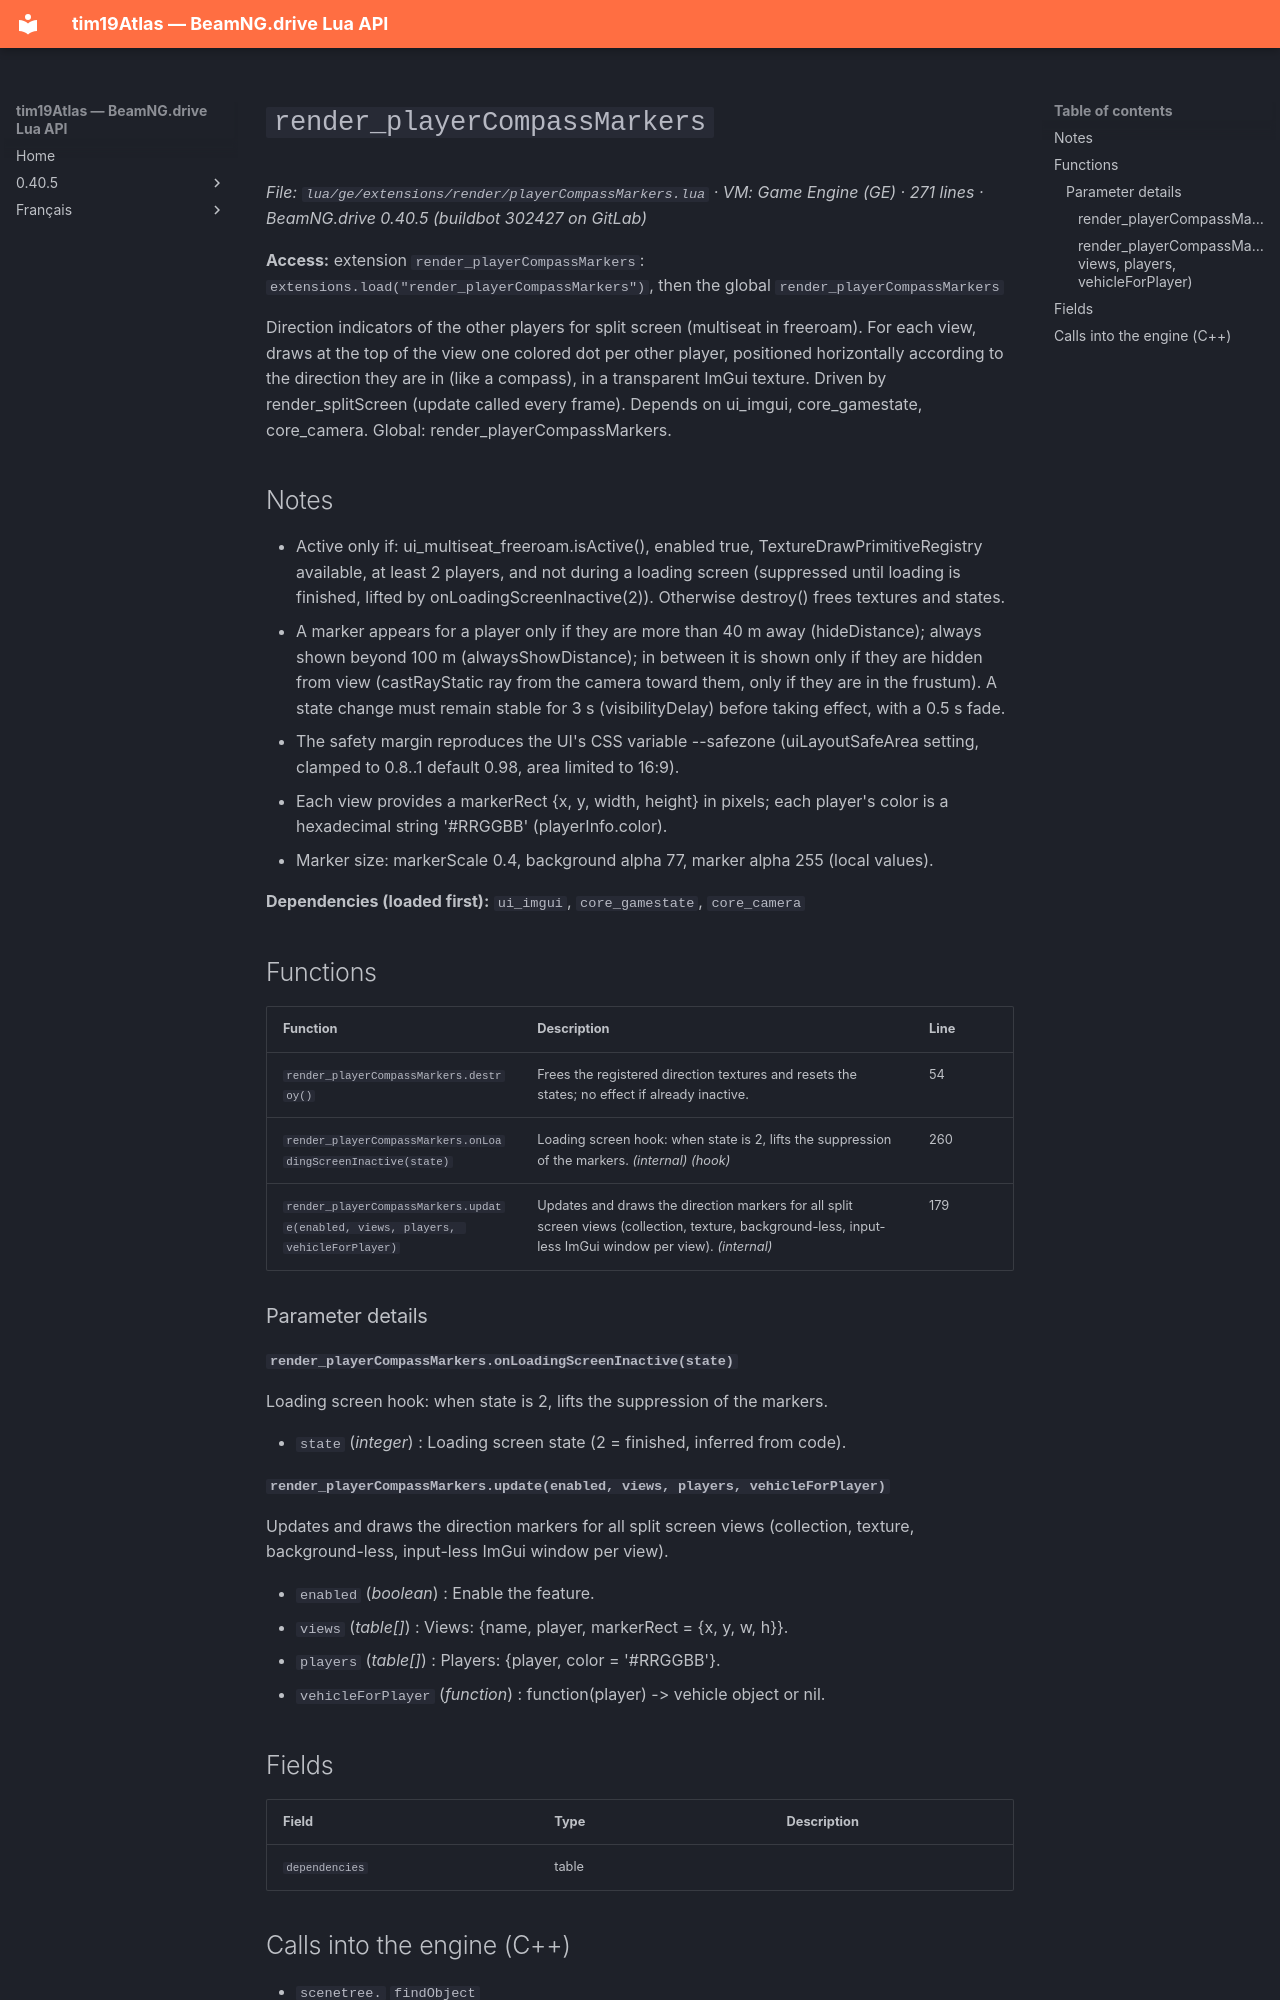

repository: Tim0219800/beamng-lua-atlas · page: 0.40.5/ge/extensions/render/playerCompassMarkers.html · generator: mkdocs

# `render_playerCompassMarkers`

*File: `lua/ge/extensions/render/playerCompassMarkers.lua` · VM: Game Engine (GE) · 271 lines · BeamNG.drive 0.40.5 (buildbot 302427 on GitLab)*

**Access:** extension `render_playerCompassMarkers`: `extensions.load("render_playerCompassMarkers")`, then the global `render_playerCompassMarkers`

Direction indicators of the other players for split screen (multiseat in freeroam). For each view, draws at the top of the view one colored dot per other player, positioned horizontally according to the direction they are in (like a compass), in a transparent ImGui texture. Driven by render_splitScreen (update called every frame). Depends on ui_imgui, core_gamestate, core_camera. Global: render_playerCompassMarkers.

## Notes

- Active only if: ui_multiseat_freeroam.isActive(), enabled true, TextureDrawPrimitiveRegistry available, at least 2 players, and not during a loading screen (suppressed until loading is finished, lifted by onLoadingScreenInactive(2)). Otherwise destroy() frees textures and states.
- A marker appears for a player only if they are more than 40 m away (hideDistance); always shown beyond 100 m (alwaysShowDistance); in between it is shown only if they are hidden from view (castRayStatic ray from the camera toward them, only if they are in the frustum). A state change must remain stable for 3 s (visibilityDelay) before taking effect, with a 0.5 s fade.
- The safety margin reproduces the UI's CSS variable --safezone (uiLayoutSafeArea setting, clamped to 0.8..1 default 0.98, area limited to 16:9).
- Each view provides a markerRect {x, y, width, height} in pixels; each player's color is a hexadecimal string '#RRGGBB' (playerInfo.color).
- Marker size: markerScale 0.4, background alpha 77, marker alpha 255 (local values).

**Dependencies (loaded first):** `ui_imgui`, `core_gamestate`, `core_camera`

## Functions

| Function | Description | Line |
|---|---|---|
| `render_playerCompassMarkers.destroy()` | Frees the registered direction textures and resets the states; no effect if already inactive. | 54 |
| `render_playerCompassMarkers.onLoadingScreenInactive(state)` | Loading screen hook: when state is 2, lifts the suppression of the markers. *(internal)* *(hook)* | 260 |
| `render_playerCompassMarkers.update(enabled, views, players, vehicleForPlayer)` | Updates and draws the direction markers for all split screen views (collection, texture, background-less, input-less ImGui window per view). *(internal)* | 179 |

### Parameter details

#### `render_playerCompassMarkers.onLoadingScreenInactive(state)`

Loading screen hook: when state is 2, lifts the suppression of the markers.

- `state` (*integer*) : Loading screen state (2 = finished, inferred from code).

#### `render_playerCompassMarkers.update(enabled, views, players, vehicleForPlayer)`

Updates and draws the direction markers for all split screen views (collection, texture, background-less, input-less ImGui window per view).

- `enabled` (*boolean*) : Enable the feature.
- `views` (*table[]*) : Views: {name, player, markerRect = {x, y, w, h}}.
- `players` (*table[]*) : Players: {player, color = '#RRGGBB'}.
- `vehicleForPlayer` (*function*) : function(player) -> vehicle object or nil.
